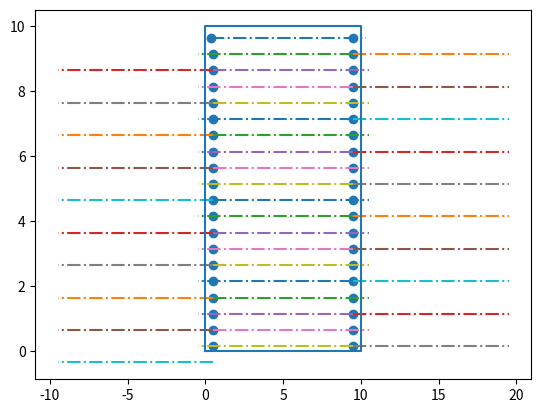

Reproduce this figure in Python.
from __future__ import division, print_function
import matplotlib.pyplot as plt
import math

pi = 3.141592653589793


class Polygon:
    def __init__(self, vertices=None):
        self.vertices = vertices  # List of Point instances
        self.maximum = self.calculate_maximum_length()

    def calculate_maximum_length(self):
        max_length = 0
        for index in range(len(self.vertices)):
            length = calculate_distance_between_points(self.vertices[index], self.vertices[(index + 1) % len(self.vertices)])
            if length > max_length:
                max_length = length
        return max_length


class Waypoint:
    def __init__(self, x=None, y=None):
        self.coords = Point(x, y)  # Point instance that stores location of waypoint
        self.centre_point = None  # Point instance
        self.entrance = None  # Point instance for where the Albatross starts turning
        self.exit = None  # Point instance for where the Albatross stops turning
        self.turn_direction = None  # "clockwise" or "counter_clockwise"
        self.curve_waypoints = None  # List of Point instances that are the interpolated points of the curve


class Line:
    def __init__(self, start_point=None, end_point=None):
        self.start = start_point
        self.end = end_point

    def length(self):
        return calculate_distance_between_points(self.start, self.end)


class Point:
    def __init__(self, x=None, y=None):
        self.x = x  # Longitude
        self.y = y  # Latitude

    def magnitude(self, point=None):
        if point is None:
            return math.sqrt(self.x ** 2 + self.y ** 2)
        else:
            return math.sqrt(point.x ** 2 + point.y ** 2)

    def dot(self, point_2):
        return self.x * point_2.x + self.y * point_2.y

    def multiply(self, scalar):
        return Point(self.x * scalar, self.y * scalar)


def calculate_distance_between_points(point_1=None, point_2=None):
    return math.sqrt((point_1.x - point_2.x) ** 2 + (point_1.y - point_2.y) ** 2)


class SearchPathGenerator:
    def __init__(self):
        pass

    # Input Data (points and boundaries)
    raw_waypoints = None  # List of rough waypoints to travel through
    search_area = None  # Polygon class instance that defines the boundary of the search area the plane will scan
    boundary = None  # Polygon class instance that defines the boundary that the path must remain in. Path can be on the boundary
    start_point = None  # Point where the Albatross takes off
    end_point = None  # Point where the Albatross should land

    # Input Parameters
    minimum_turn_radius = None  # The minimum turning radius of the plane at cruise speed in metres
    boundary_resolution = None  # A factor inversely proportional to the step size that the path will adjust to avoid the boundary
    boundary_tolerance = None  # The minimum distance from the boundary the path must remain
    orientation = None  # Desired axis of orientation set by the user or calculated as the most efficient
    curve_resolution = None  # How many waypoints per metre we want
    max_flight_time = None  # The maximum amount of flight time
    sensor_size = None  # (width, height) in mm
    focal_length = None  # Lens focal length in mm
    paint_overlap = None  # Minimum paint overlap required in terms of percentage. Must be less than 100%
    paint_radius = None  # The radius in metres around the plane that the cameras can see / paint
    layer_distance = None

    # Output Data
    path_waypoints = None  # Generated list of Waypoint class instances that make up the search path
    flight_time = None  # Calculated (estimate) flight time for the given path

    def set_data(self, raw_waypoints=None, search_area=None, boundary=None):
        if raw_waypoints is not None:
            self.raw_waypoints = raw_waypoints
        if search_area is not None:
            self.search_area = search_area
        if boundary is not None:
            self.boundary = boundary

    def set_parameters(self, minimum_turn_radius=None, boundary_resolution=None, boundary_tolerance=None, curve_resolution=None, orientation=None, start_point=None, focal_length=None, sensor_size=None, paint_overlap=None):
        if minimum_turn_radius is not None:
            self.minimum_turn_radius = minimum_turn_radius
        if boundary_resolution is not None:
            self.boundary_resolution = boundary_resolution
        if boundary_tolerance is not None:
            self.boundary_tolerance = boundary_tolerance
        if curve_resolution is not None:
            self.curve_resolution = curve_resolution
        if orientation is not None:
            self.orientation = orientation
        if start_point is not None:
            self.start_point = start_point
        if focal_length is not None:
            self.focal_length = focal_length
        if sensor_size is not None:
            self.sensor_size = sensor_size
        if paint_overlap is not None:
            self.paint_overlap = paint_overlap

    def generate_path(self):
        # Pre-algorithm calculations
        self.paint_radius = calculate_viewing_radius(sensor_size=self.sensor_size, focal_length=self.focal_length, altitude=100)
        self.layer_distance = calculate_layer_distance(viewing_radius=self.paint_radius, paint_overlap=self.paint_overlap)
        self.layer_distance = 0.5

        # Complete data and parameter validation checks
        validation, error_message = self.do_validation_checks()
        if validation is None:
            print(error_message)
            return validation, error_message

        # Generate path points
        rough_points = self.generate_points()
        self.print_waypoints(rough_points)
        smooth_points = self.smooth_rough_points()
        self.plot_waypoints(waypoints=rough_points, polygon=self.search_area)

    def smooth_rough_points(self):
        pass

    def print_waypoints(self, waypoints=None):
        index = 1
        for waypoint in waypoints:
            print(index, " | ", waypoint.x, waypoint.y)

    def plot_waypoints(self, waypoints=None, polygon=None):
        x_vals = []
        y_vals = []
        for point in waypoints:
            x_vals.append(point.x)
            y_vals.append(point.y)
        plt.scatter(x_vals, y_vals)

        poly_x = []
        poly_y = []
        for point in polygon.vertices:
            poly_x.append(point.x)
            poly_y.append(point.y)
        poly_x.append(polygon.vertices[0].x)
        poly_y.append(polygon.vertices[0].y)

        plt.plot(poly_x, poly_y)
        plt.show()

    def generate_points(self):
        rough_waypoints = []
        # Generate the first point depending on where the plane starts
        first_point = self.generate_first_point()
        rough_waypoints = calculate_points_along_polygon_distanced(start_point=first_point, polygon=self.search_area, orientation=self.orientation, layer_distance=self.layer_distance)

        # rough_waypoints.append(first_point)
        # # Start loop to generate all following points until whole area is searched
        # # Raycast in direction of orientation until polygon is hit then backtrack by layer distance
        # raycast_point = raycast_to_polygon(origin=rough_waypoints[-1], direction=self.orientation, polygon=self.search_area)
        # print("First point:", rough_waypoints[-1].x, rough_waypoints[-1].y)
        # print("Raycast:", raycast_point.x, raycast_point.y)
        # distanced_point = Point(raycast_point.x + self.layer_distance * math.cos(self.orientation + pi), raycast_point.y + self.layer_distance * math.sin(self.orientation + pi))
        # rough_waypoints.append(distanced_point)
        # # Go in positive perpendicular direction by layer distance then raycast in positive direction of orientation and backtrack by layer distance
        # distant_perpendicular_point = Point(distanced_point.x + self.layer_distance * math.cos(self.orientation - pi / 2), distanced_point.y + self.layer_distance * math.sin(self.orientation - pi / 2))
        # print("Previous point:", distanced_point.x, distanced_point.y)
        # print("Distanced point:", distant_perpendicular_point.x, distant_perpendicular_point.y)
        # raycast_from_new_layer = raycast_to_polygon(origin=distant_perpendicular_point, direction=self.orientation, polygon=self.search_area)
        # distanced_raycast = Point(raycast_from_new_layer.x + self.layer_distance * math.cos(self.orientation + pi), raycast_from_new_layer.y + self.layer_distance * math.sin(self.orientation + pi))
        # rough_waypoints.append(distanced_raycast)
        # # Raycast in negative direction of orientation and backtrack by layer distance
        # negative_raycast_point = raycast_to_polygon(origin=rough_waypoints[-1], direction=self.orientation + pi, polygon=self.search_area)
        # distanced_raycast = Point(negative_raycast_point.x + self.layer_distance * math.cos(self.orientation), negative_raycast_point.y + self.layer_distance * math.sin(self.orientation))
        # rough_waypoints.append(distanced_raycast)
        # # Go in positive perpendicular direction by layer distance then raycast in negative direction of orientation and backtrack by layer distance
        # distant_perpendicular_point = Point(distanced_raycast.x + self.layer_distance * math.cos(self.orientation + pi), distanced_raycast.y + self.layer_distance * math.sin(self.orientation + pi))
        # raycast_from_new_layer = raycast_to_polygon(origin=distant_perpendicular_point, direction=self.orientation + pi, polygon=self.search_area)
        # distanced_raycast = Point(raycast_from_new_layer.x + self.layer_distance * math.cos(self.orientation), raycast_from_new_layer.y + self.layer_distance * math.sin(self.orientation))
        # # Do in both directions from start maybe
        return rough_waypoints

    def generate_first_point(self):
        # Left of the orientation axis is negative and to the right is positive
        closest_vertex, closest_vertex_index = calculate_closest_perpendicular_vertex(polygon=self.search_area, orientation=self.orientation, start_point=self.start_point)
        # Move d distance away from walls
        path_start = calculate_point_away_from_polygon(polygon=self.search_area, centre_vertex_index=closest_vertex_index, distance=self.layer_distance)
        print("Path start:", path_start.x, path_start.y)
        return path_start

    def do_validation_checks(self):
        # Ensure the class instance has all the data and parameters it needs to generate a path
        validation_flag, error_message = self.validation_data_parameters()
        if validation_flag is None:
            return validation_flag, error_message

        # Ensure the user has decided whether to do search area or raw waypoints
        validation_flag, error_message = self.validation_operation_choice()
        if validation_flag is None:
            return validation_flag, error_message

        # Check the search area for open ends
        validation_flag, error_message = self.validation_boundary_polygon()
        if validation_flag is None:
            return validation_flag, error_message

        return "All g", "All g"

    def validation_data_parameters(self):
        if self.minimum_turn_radius is None or self.curve_resolution is None:
            return None, "Not all essential data or parameters are set in the class instance"
        return "All g", "All g"

    def validation_operation_choice(self):
        if not (self.raw_waypoints is None and self.search_area is not None) or (self.raw_waypoints is not None and self.search_area is None):
            return None, "Choose either search area calculation or raw waypoint calculation, not both or none"
        return "All g", "All g"

    def validation_boundary_polygon(self):
        if self.boundary is not None:
            for index in range(len(self.boundary) - 1):
                if self.boundary[index] != self.boundary[index + 1]:
                    return None, "The boundary polygon is not closed"
        return "All g", "All g"


"""
Functions. Mostly just math functions.
"""

def raycast_to_polygon(origin=None, direction=None, polygon=None):
    # Define the ray as a line
    ray = Line(origin, Point(origin.x + polygon.maximum * math.cos(direction), origin.y + polygon.maximum * math.sin(direction)))
    # Look over each edge of polygon and check for intersection
    plt.plot([ray.start.x, ray.end.x], [ray.start.y, ray.end.y], '-.')
    for index in range(len(polygon.vertices)):
        vertex1 = polygon.vertices[index]
        vertex2 = polygon.vertices[(index + 1) % len(polygon.vertices)]

        edge = Line(vertex1, vertex2)
        if do_segments_intersect(segment1=ray, segment2=edge):
            intersection_point = find_intersection(segment1=ray, segment2=edge)
            return intersection_point

    return None

def ccw(A, B, C):
    return (C.y - A.y) * (B.x - A.x) > (B.y - A.y) * (C.x - A.x)

def do_segments_intersect(segment1=None, segment2=None):
    A = segment1.start
    B = segment1.end
    C = segment2.start
    D = segment2.end
    return ccw(A, C, D) != ccw(B, C, D) and ccw(A, B, C) != ccw(A, B, D)

def calculate_layer_distance(viewing_radius=None, paint_overlap=None):
    return viewing_radius * (1 - paint_overlap)

def calculate_viewing_radius(sensor_size=None, focal_length=None, altitude=None):
    fov = 2 * math.atan(sensor_size[1] / (2 * focal_length))
    viewing_radius = math.tan(fov / 2) * altitude
    return viewing_radius

def calculate_closest_point_on_segment_to_point(segment_start=None, segment_end=None, reference_point=None):
    segment_vector = Point(segment_end.x - segment_start.x, segment_end.y - segment_start.y)
    segment_to_reference = Point(reference_point.x - segment_start.x, reference_point.y - segment_start.y)
    percentage_along_segment = (segment_to_reference.x * segment_vector.x + segment_to_reference.y * segment_vector.y) / (segment_vector.x ** 2 + segment_vector.y ** 2)
    percentage_along_segment = max(0, min(percentage_along_segment, 1))
    closest_point = Point(segment_start.x + percentage_along_segment * segment_vector.x, segment_start.y + percentage_along_segment * segment_vector.y)
    return closest_point

def clamp_angle(angle, lower_bound=None, upper_bound=None):
    return math.atan2(math.sin(angle), math.cos(angle))

def calculate_closest_perpendicular_vertex(polygon=None, orientation=None, start_point=None):
    perpendicular_direction = Point(math.sin(orientation), - math.cos(orientation))
    furthest_vertices = [0, 0]
    furthest_projections = [0, 0]
    vertex_count = 0
    for vertex in polygon.vertices:
        starting_to_vertex = Point(vertex.x - start_point.x, vertex.y - start_point.y)
        projection = starting_to_vertex.dot(perpendicular_direction) / perpendicular_direction.magnitude() ** 2
        if projection < furthest_projections[0]:
            furthest_vertices[0] = vertex_count
            furthest_projections[0] = projection
        if projection > furthest_projections[1]:
            furthest_vertices[1] = vertex_count
            furthest_projections[1] = projection
        vertex_count += 1
    # Find the closest point of the furthest vertices
    left_point_dist = calculate_distance_between_points(polygon.vertices[furthest_vertices[0]], start_point)
    right_point_dist = calculate_distance_between_points(polygon.vertices[furthest_vertices[1]], start_point)
    if left_point_dist < right_point_dist:
        closest_point = polygon.vertices[furthest_vertices[0]]
        closest_vertex = furthest_vertices[0]
    else:
        closest_point = polygon.vertices[furthest_vertices[1]]
        closest_vertex = furthest_vertices[1]
    return closest_point, closest_vertex

def calculate_point_away_from_polygon(polygon=None, centre_vertex_index=None, distance=None):
    num_of_vertices = len(polygon.vertices)
    centre_vertex = polygon.vertices[centre_vertex_index]
    next_vertex_index = (centre_vertex_index + 1) % num_of_vertices
    next_vertex = polygon.vertices[next_vertex_index]
    prev_vertex_index = (centre_vertex_index + (num_of_vertices - 1)) % num_of_vertices
    prev_vertex = polygon.vertices[prev_vertex_index]
    angle_to_next = math.atan2(next_vertex.y - centre_vertex.y, next_vertex.x - centre_vertex.x)
    angle_to_prev = math.atan2(prev_vertex.y - centre_vertex.y, prev_vertex.x - centre_vertex.x)
    angle_equal_distant = (angle_to_next + angle_to_prev) / 2
    path_start = Point(centre_vertex.x + distance * math.cos(angle_equal_distant),
                       centre_vertex.y + distance * math.sin(angle_equal_distant))
    return path_start

def calculate_closest_point_on_polygon(polygon=None, start_point=None):
    # Loop over each segment of search area
    closest_point = None
    closest_distance = None
    for index in range(len(polygon.vertices)):
        segment_point_1 = polygon.vertices[index]
        segment_point_2 = polygon.vertices[(index + 1) % len(polygon.vertices)]
        # Find the closest point on segment to start location
        new_closest_point = calculate_closest_point_on_segment_to_point(segment_point_1, segment_point_2, start_point)
        new_closest_distance = calculate_distance_between_points(closest_point, start_point)
        if closest_point is None or new_closest_distance < closest_distance:
            closest_point = new_closest_point
            closest_distance = new_closest_distance
    return closest_point

def calculate_points_along_polygon_distanced(start_point=None, polygon=None, orientation=None, layer_distance=None):
    rough_waypoints = [start_point]
    count = 0
    max_points = 100
    directions = ["forward", "left"]  # 0 index is current direction to go, 1 index is previous direction travelled
    while count < max_points:
        print("Index:", count, " | ", directions[0])

        # If the current direction in direction of orientation or backwards, raycast then backtrack by layer distance
        if directions[0] == "forward":
            new_point = handle_forward_backward_direction(origin=rough_waypoints[-1], polygon=polygon, orientation=orientation, layer_distance=layer_distance)
        elif directions[0] == "backward":
            new_point = handle_forward_backward_direction(origin=rough_waypoints[-1], polygon=polygon, orientation=clamp_angle(orientation + pi), layer_distance=layer_distance)
        elif directions[0] == "left":
            if directions[1] == "forward":
                new_point = handle_sideways_direction(origin=rough_waypoints[-1], polygon=polygon, orientation=orientation - pi / 2, layer_distance=layer_distance, raycast_direction=orientation)
            elif directions[1] == "backward":
                new_point = handle_sideways_direction(origin=rough_waypoints[-1], polygon=polygon, orientation=orientation - pi / 2, layer_distance=layer_distance, raycast_direction=orientation + pi)
        else:  # directions[0] == "right":
            if directions[1] == "forward":
                new_point = handle_sideways_direction(origin=rough_waypoints[-1], polygon=polygon, orientation=orientation - pi / 2, layer_distance=layer_distance, raycast_direction=orientation)
            else:  # directions[1] == "backward":
                new_point = handle_sideways_direction(origin=rough_waypoints[-1], polygon=polygon, orientation=orientation - pi / 2, layer_distance=layer_distance, raycast_direction=orientation + pi)

        if new_point is None:
            return rough_waypoints
        rough_waypoints.append(new_point)

        count += 1
        if directions == ["forward", "left"]:
            directions = ["right", "forward"]
        elif directions == ["right", "forward"]:
            directions = ["backward", "right"]
        elif directions == ["backward", "right"]:
            directions = ["left", "backward"]
        elif directions == ["left", "backward"]:
            directions = ["forward", "left"]

        elif directions == ["forward", "right"]:
            directions = ["left", "forward"]
        elif directions == ["left", "forward"]:
            directions = ["backward", "left"]
        elif directions == ["backward", "left"]:
            directions = ["right", "backward"]
        elif directions == ["right", "backward"]:
            directions = ["forward", "right"]

    return rough_waypoints

def handle_forward_backward_direction(origin=None, polygon=None, orientation=None, layer_distance=None):
    raycast_point = raycast_to_polygon(origin=origin, polygon=polygon, direction=orientation)
    distant_point = create_point(raycast_point, layer_distance, orientation + pi)
    return distant_point

def handle_sideways_direction(origin=None, polygon=None, orientation=None, layer_distance=None, raycast_direction=None):
    distant_point = create_point(origin, layer_distance, orientation)
    raycast_point = raycast_to_polygon(origin=distant_point, direction=raycast_direction, polygon=polygon)
    if raycast_point is None:
        raycast_point = find_first_intersected_point(ray_origin=distant_point, ray_direction=orientation + pi, vertices=polygon.vertices)
        if raycast_point is None:
            return None
    distanced_raycast = create_point(raycast_point, layer_distance, raycast_direction + pi)
    return distanced_raycast

def create_segments_from_polygon(vertices=None):
    segments = []
    num_vertices = len(vertices)

    for i in range(num_vertices):
        start = vertices[i]
        end = vertices[(i + 1) % num_vertices]
        segment = Line(start, end)
        segments.append(segment)

    return segments

def find_first_intersected_point(ray_origin, ray_direction, vertices):
    segments = create_segments_from_polygon(vertices)

    intersected_point = None
    closest_intersection = float('inf')

    intersected = False

    for segment in segments:
        segment_start = segment.start
        segment_end = segment.end

        segment_dx = segment_end.x - segment_start.x
        segment_dy = segment_end.y - segment_start.y

        segment_length = segment_dx * segment_dx + segment_dy * segment_dy

        segment_angle = math.atan2(segment_dy, segment_dx)

        angle_diff = segment_angle - ray_direction
        if angle_diff > math.pi:
            angle_diff -= 2 * math.pi
        elif angle_diff < -math.pi:
            angle_diff += 2 * math.pi

        if abs(angle_diff) < math.pi / 2:
            ray_to_segment_x = segment_start.x - ray_origin.x
            ray_to_segment_y = segment_start.y - ray_origin.y

            denominator = math.sin(angle_diff) * segment_length

            if denominator != 0:
                t_ray = (ray_to_segment_x * math.sin(angle_diff) - ray_to_segment_y * math.cos(ray_direction)) / denominator
                t_segment = (ray_to_segment_x * math.sin(angle_diff) - ray_to_segment_y * math.cos(segment_angle)) / denominator

                if 0 <= t_ray <= 1 and 0 <= t_segment <= 1 and t_ray < closest_intersection:
                    closest_intersection = t_ray
                    intersected_point = Point(
                        ray_origin.x + t_ray * math.cos(ray_direction),
                        ray_origin.y + t_ray * math.sin(ray_direction)
                    )
                    intersected = True

    return intersected_point if intersected else None

def create_point(point=None, dist=None, angle=None):
    return Point(point.x + dist * math.cos(angle), point.y + dist * math.sin(angle))

def find_intersection(segment1, segment2):
    xdiff = Point(segment1.start.x - segment1.end.x, segment2.start.x - segment2.end.x)
    ydiff = Point(segment1.start.y - segment1.end.y, segment2.start.y - segment2.end.y)

    def det(a, b):
        return a.x * b.y - a.y * b.x

    div = det(xdiff, ydiff)
    if div == 0:
        return None

    d = Point(det(segment1.start, segment1.end), det(segment2.start, segment2.end))
    x = det(d, xdiff) / div
    y = det(d, ydiff) / div
    return Point(x, y)

def main_function():
    raw_waypoints = [[0, 0], [2, 4], [5, 2], [3, -2], [6, -2], [3, -5], [1, -4]]
    minimum_turn_radius = 0.5
    search_area = [[0, 0], [0, 10], [10, 10], [10, 0]]
    curve_resolution = 4
    start_point = Point(2, 9)
    sensor_size = (12.8, 9.6)
    focal_length = 16
    paint_overlap = 0.1
    angle = 0

    search_area_polygon = []
    for point in search_area:
        search_area_polygon.append(Point(point[0], point[1]))
    search_area_polygon = Polygon(search_area_polygon)

    path_generator = SearchPathGenerator()
    path_generator.set_data(search_area=search_area_polygon)
    path_generator.set_parameters(paint_overlap=paint_overlap, focal_length=focal_length, sensor_size=sensor_size, minimum_turn_radius=minimum_turn_radius, curve_resolution=curve_resolution, orientation=angle, start_point=start_point)

    path_generator.generate_path()


if __name__ == "__main__":
    main_function()
